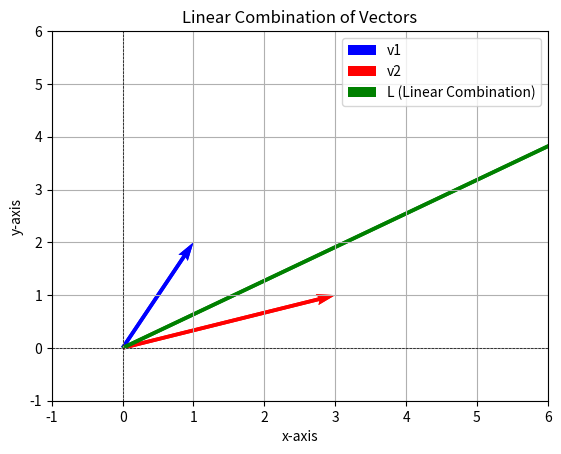

Recreate this plot in Python.
import numpy as np
import matplotlib.pyplot as plt

# Define two vectors
v1 = np.array([1, 2])
v2 = np.array([3, 1])

# Define coefficients for the linear combination
a1 = 2  # Coefficient for v1
a2 = 3  # Coefficient for v2

# Calculate the linear combination
linear_combination = a1 * v1 + a2 * v2

# Print the linear combination equation
print("Linear Combination:")
print(f"L = {a1} * v1 + {a2} * v2")
print(f"L = {a1} * {v1} + {a2} * {v2} = {linear_combination}")

# Prepare the plot
origin = np.array([[0, 0], [0, 0]])  # origin for the vectors
plt.quiver(*origin, v1[0], v1[1], angles='xy', scale_units='xy', scale=1, color='blue', label='v1')
plt.quiver(*origin, v2[0], v2[1], angles='xy', scale_units='xy', scale=1, color='red', label='v2')
plt.quiver(*origin, linear_combination[0], linear_combination[1], angles='xy', scale_units='xy', scale=1, color='green', label='L (Linear Combination)')

# Set limits and labels
plt.xlim(-1, 6)
plt.ylim(-1, 6)
plt.axhline(0, color='black', linewidth=0.5, ls='--')
plt.axvline(0, color='black', linewidth=0.5, ls='--')
plt.grid()
plt.title('Linear Combination of Vectors')
plt.xlabel('x-axis')
plt.ylabel('y-axis')
plt.legend()
plt.show()
